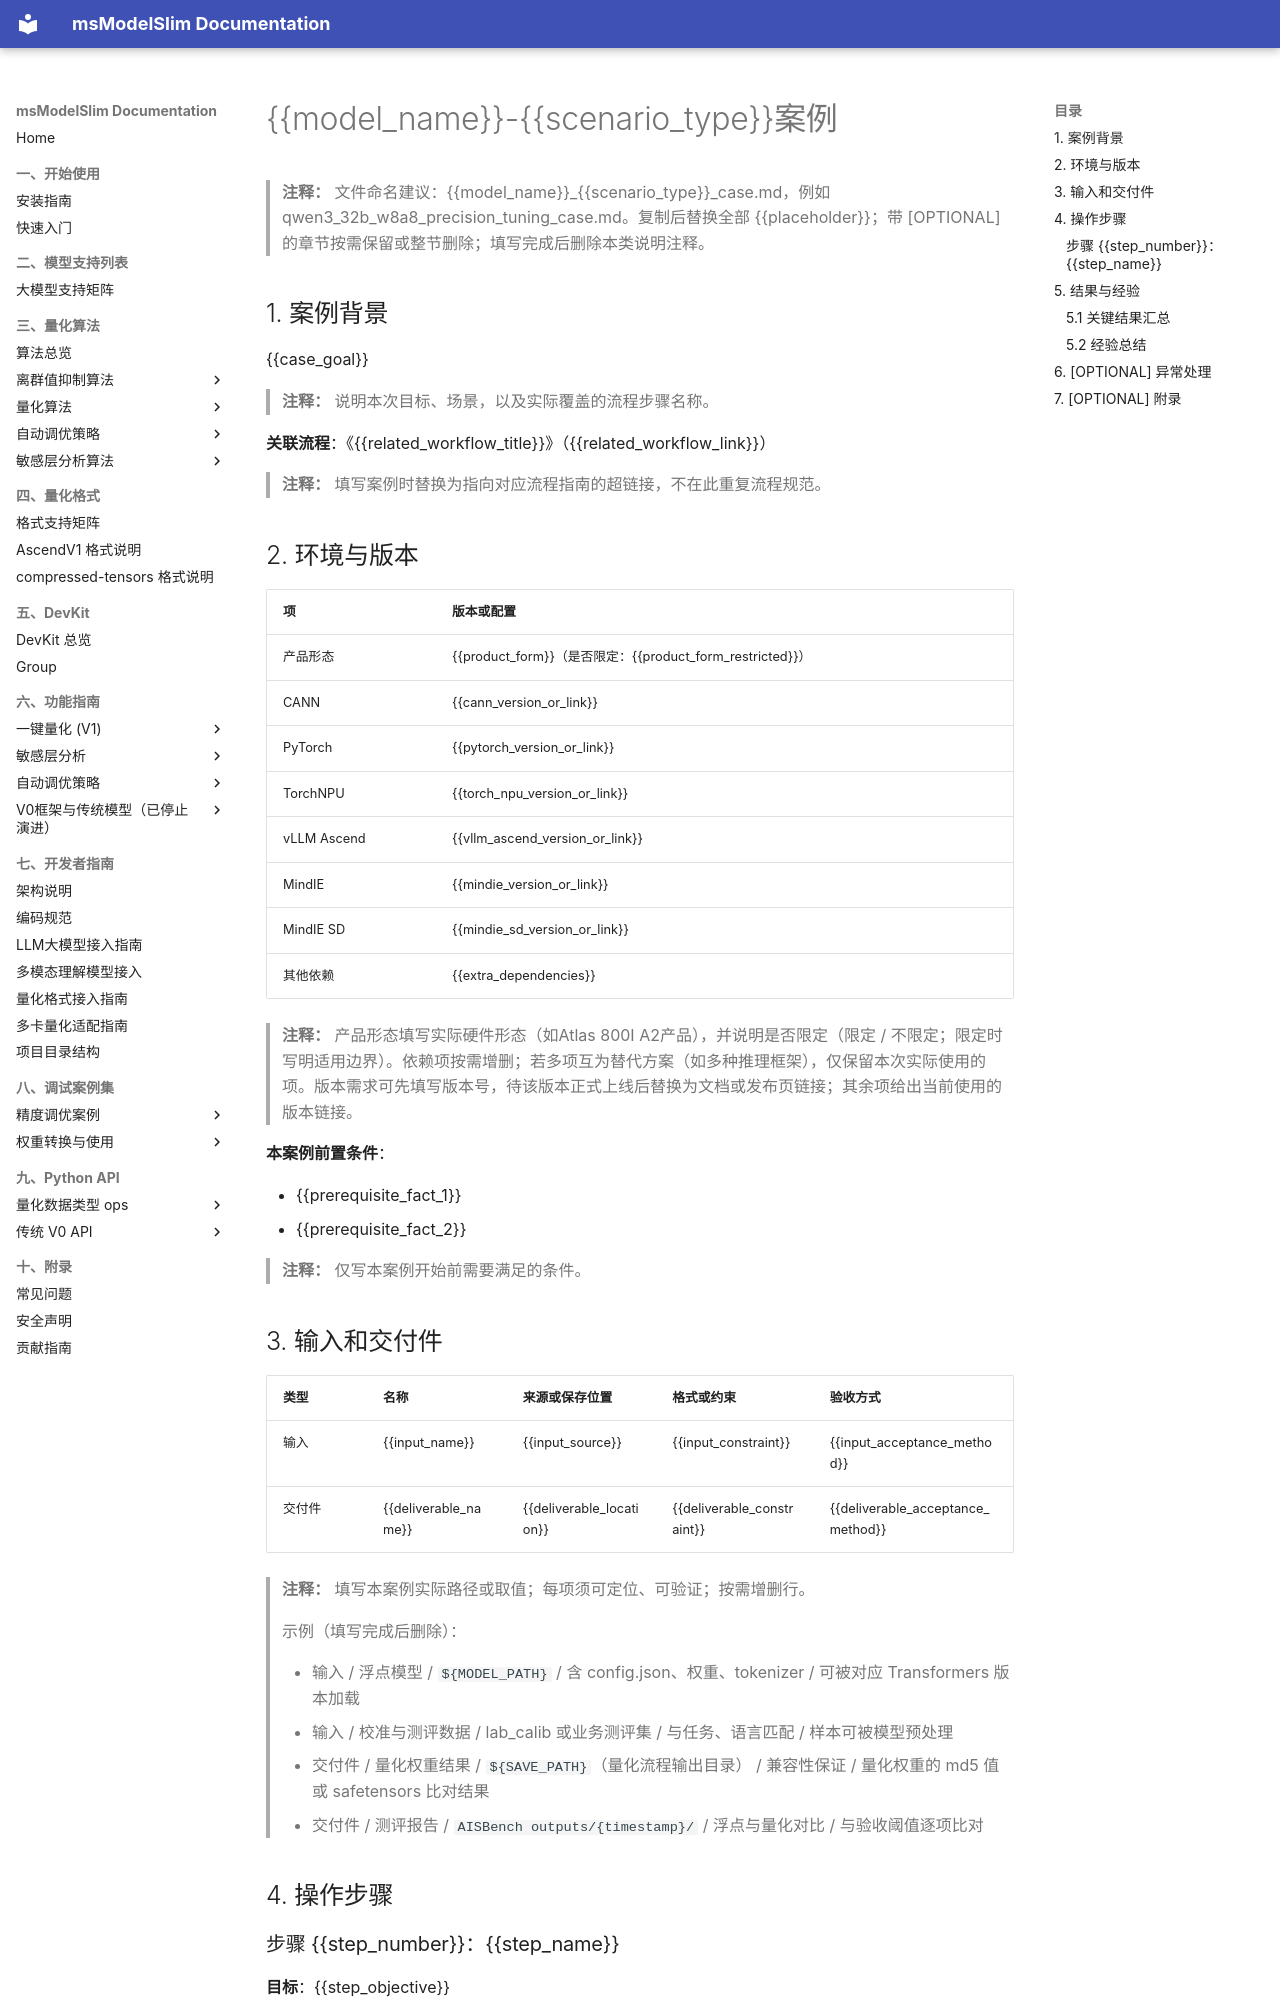

repository: Ascend/msmodelslim · page: zh/contributing/development_guide/docs_standards/03_general_case_template/index.html · generator: mkdocs

# {{model_name}}-{{scenario_type}}案例

> **注释：** 文件命名建议：{{model_name}}_{{scenario_type}}_case.md，例如 qwen3_32b_w8a8_precision_tuning_case.md。复制后替换全部 {{placeholder}}；带 [OPTIONAL] 的章节按需保留或整节删除；填写完成后删除本类说明注释。

## 1. 案例背景

{{case_goal}}

> **注释：** 说明本次目标、场景，以及实际覆盖的流程步骤名称。

**关联流程**：《{{related_workflow_title}}》（{{related_workflow_link}}）

> **注释：** 填写案例时替换为指向对应流程指南的超链接，不在此重复流程规范。

## 2. 环境与版本

| 项 | 版本或配置 |
| --- | --- |
| 产品形态 | {{product_form}}（是否限定：{{product_form_restricted}}） |
| CANN | {{cann_version_or_link}} |
| PyTorch | {{pytorch_version_or_link}} |
| TorchNPU | {{torch_npu_version_or_link}} |
| vLLM Ascend | {{vllm_ascend_version_or_link}} |
| MindIE | {{mindie_version_or_link}} |
| MindIE SD | {{mindie_sd_version_or_link}} |
| 其他依赖 | {{extra_dependencies}} |

> **注释：** 产品形态填写实际硬件形态（如Atlas 800I A2产品），并说明是否限定（限定 / 不限定；限定时写明适用边界）。依赖项按需增删；若多项互为替代方案（如多种推理框架），仅保留本次实际使用的项。版本需求可先填写版本号，待该版本正式上线后替换为文档或发布页链接；其余项给出当前使用的版本链接。

**本案例前置条件**：

- {{prerequisite_fact_1}}
- {{prerequisite_fact_2}}

> **注释：** 仅写本案例开始前需要满足的条件。
